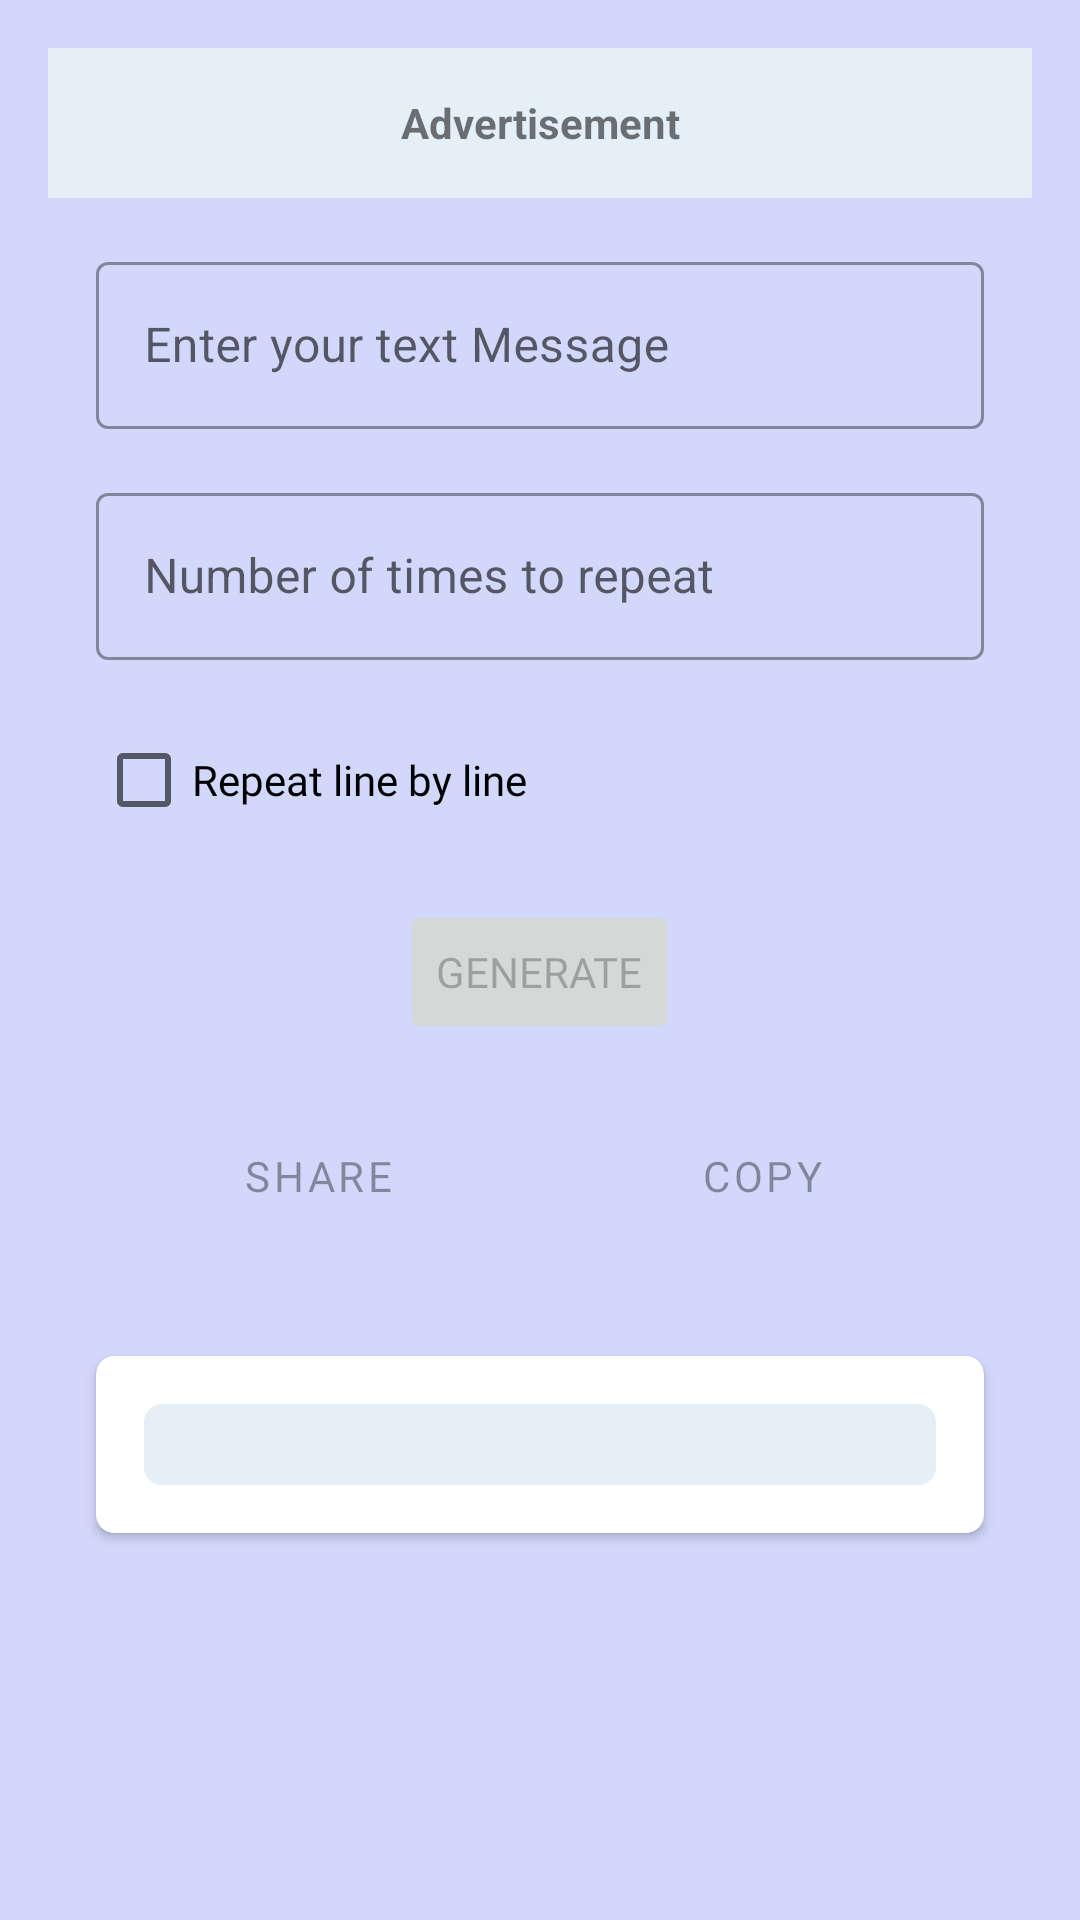

Produce the Android XML layout that renders to this screen, including the resource entries it uses.
<!-- AndroidManifest.xml: application theme light -->
<!-- res/layout/activity_text_repeater.xml -->
<?xml version="1.0" encoding="utf-8"?>
<androidx.constraintlayout.widget.ConstraintLayout xmlns:android="http://schemas.android.com/apk/res/android"
    xmlns:app="http://schemas.android.com/apk/res-auto"
    xmlns:tools="http://schemas.android.com/tools"
    android:layout_width="match_parent"
    android:layout_height="match_parent"
    android:background="?attr/color_background_prime"
    tools:context=".trpr">

    <ScrollView
        android:layout_width="match_parent"
        android:layout_height="match_parent"
        app:layout_constraintBottom_toBottomOf="parent"
        app:layout_constraintEnd_toEndOf="parent"
        app:layout_constraintStart_toStartOf="parent"
        app:layout_constraintTop_toTopOf="parent">

        <LinearLayout
            android:layout_width="match_parent"
            android:layout_height="wrap_content"
            android:gravity="center"
            android:orientation="vertical"
            android:padding="@dimen/activity_horizontal_margin">

            <LinearLayout
                android:layout_width="match_parent"
                android:layout_height="wrap_content"
                android:orientation="vertical">


                <TextView
                    android:layout_width="match_parent"
                    android:layout_height="50dp"
                    android:background="?attr/color_elevated"
                    android:elevation="16dp"
                    android:gravity="center"
                    android:text="Advertisement"
                    android:textStyle="bold" />
            </LinearLayout>

            <com.google.android.material.textfield.TextInputLayout

                style="@style/Widget.MaterialComponents.TextInputLayout.OutlinedBox"
                android:layout_width="match_parent"
                android:layout_height="wrap_content"
                android:layout_gravity="center_horizontal"
                android:layout_marginStart="@dimen/activity_horizontal_margin"
                android:layout_marginTop="16dp"
                android:layout_marginEnd="@dimen/activity_horizontal_margin"
                android:elevation="16dp"
                android:hint="Enter your text Message"
                android:inputType="textPersonName"
                app:helperTextEnabled="false">

                <com.google.android.material.textfield.TextInputEditText

                    android:id="@+id/textToCopy"
                    android:layout_width="match_parent"
                    android:layout_height="wrap_content" />
            </com.google.android.material.textfield.TextInputLayout>

            <com.google.android.material.textfield.TextInputLayout

                style="@style/Widget.MaterialComponents.TextInputLayout.OutlinedBox"
                android:layout_width="match_parent"
                android:layout_height="wrap_content"
                android:layout_gravity="center_horizontal"
                android:layout_marginStart="@dimen/activity_horizontal_margin"
                android:layout_marginTop="16dp"
                android:layout_marginEnd="@dimen/activity_horizontal_margin"
                android:elevation="16dp"
                android:hint="Number of times to repeat"
                android:inputType="textPersonName"
                app:helperTextEnabled="false">

                <com.google.android.material.textfield.TextInputEditText


                    android:id="@+id/noOfTimes"
                    android:layout_width="match_parent"
                    android:layout_height="wrap_content"
                    android:inputType="number"
                    android:maxLength="3" />
            </com.google.android.material.textfield.TextInputLayout>


            <LinearLayout
                android:layout_width="match_parent"
                android:layout_height="match_parent"
                android:layout_margin="16dp"
                android:orientation="vertical"
                android:visibility="visible">

                <CheckBox
                    android:id="@+id/includeNewLine"
                    android:layout_width="wrap_content"
                    android:layout_height="wrap_content"
                    android:checked="false"
                    android:fontFamily="@font/dancing_script"
                    android:text="Repeat line by line" />

            </LinearLayout>

            <Button
                android:id="@+id/generate"
                android:layout_width="wrap_content"
                android:layout_height="wrap_content"
                android:enabled="false"
                android:fontFamily="@font/dancing_script"
                android:text="@string/generate" />


            <LinearLayout
                android:layout_width="match_parent"
                android:layout_height="wrap_content"
                android:layout_margin="16dp"
                android:gravity="center"
                android:orientation="horizontal">

                <Button
                    android:id="@+id/share"
                    style="@style/Widget.MaterialComponents.Button.OutlinedButton"
                    android:layout_width="match_parent"
                    android:layout_height="match_parent"
                    android:layout_margin="4dp"
                    android:layout_weight="5"
                    android:enabled="false"
                    android:fontFamily="@font/dancing_script"
                    android:text="@string/share"
                    app:icon="@drawable/ic_menu_share" />

                <Button
                    android:id="@+id/copy"
                    style="@style/Widget.MaterialComponents.Button.OutlinedButton"
                    android:layout_width="match_parent"
                    android:layout_height="match_parent"
                    android:layout_margin="4dp"
                    android:layout_weight="5"
                    android:enabled="false"
                    android:fontFamily="@font/dancing_script"
                    android:text="@string/copy"
                    app:icon="@drawable/ic_baseline_content_copy_24" />
            </LinearLayout>

            <androidx.cardview.widget.CardView
                android:layout_width="match_parent"
                android:layout_height="wrap_content"
                android:layout_margin="16dp"
                android:background="@drawable/circuler_background"
                android:padding="4dp"
                app:cardCornerRadius="6dp">

                <TextView
                    android:id="@+id/generatedText"
                    android:layout_width="match_parent"
                    android:layout_height="wrap_content"
                    android:layout_margin="16dp"
                    android:background="@drawable/circuler_background"
                    android:fontFamily="@font/dancing_script"
                    android:padding="4dp"
                    android:textStyle="bold"
                    tools:text="jjjjg efeiwr er v4bt  bgfgb ttttttttttttttttttttttttttt rtretvt ttttttttttttttttttttt rtrttbt rtb4ttttttttttttttttttttttttttttttttttttttttttttttt ttttttttttttttttttttttt ttttttttttreeeeeeeeeeeeeeeeeeeeeeee tttttttttttttttttttttt fffffffffffffffffffffffff ggggggggggggggggggggg defefef fdfdf fdfg gfg fgfgg gggggggggggggggggggggggggggggg ggggggggggggggggg gggggggggg gggggggggggg ggggggggggggg gggggggggg gggggggggg ggggggggggggg gggggggggggg ggg ggggggggg" />
            </androidx.cardview.widget.CardView>

        </LinearLayout>
    </ScrollView>

</androidx.constraintlayout.widget.ConstraintLayout>
<!-- resources referenced by this layout -->
<resources>
  <dimen name="activity_horizontal_margin">16dp</dimen>
  <!-- drawable circuler_background (drawable) -->
  <?xml version="1.0" encoding="utf-8"?>
  <shape xmlns:android="http://schemas.android.com/apk/res/android" android:shape="rectangle" >
  
  
      <solid android:color="?attr/color_elevated"/>
      <corners android:radius="6dp" />
      <padding android:bottom="20dp" android:left="20dp" android:right="20dp" android:top="20dp"/>
  </shape>
  <string name="copy">Copy</string>
  <string name="generate">Generate</string>
  <string name="share">Share</string>
  <style name="light" parent="Theme.MaterialComponents.DayNight">
          <item name="color_elevated">#E5EFF8</item>
          <item name="color_background_prime">#D2D8FB</item>
          <item name="color_text">@color/black</item>
          <item name="colorPrimary">@color/light_blue_600</item>
          <item name="color_background_sec">@color/colorBackgroundLight</item>
      </style>
  <color name="black">#FF000000</color>
  <color name="light_blue_600">#FF039BE5</color>
  <color name="colorBackgroundLight">#80DEEA</color>
</resources>
